4-way image classification set "converted_dataset" from GitHub (julkaswieta/coffee-defects); label vocabulary: defect, longberry, peaberry, premium.

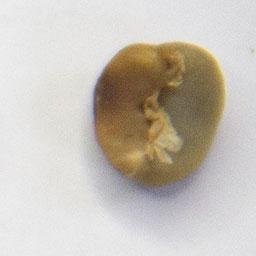
Label: defect

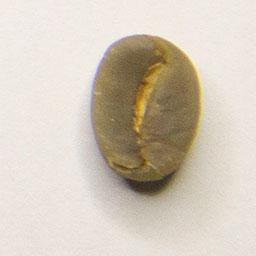
Label: premium

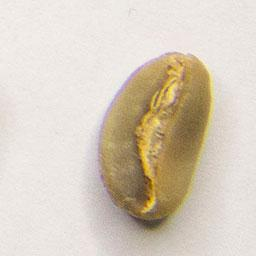
Label: longberry

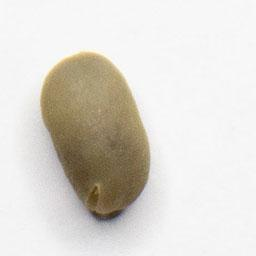
Label: peaberry

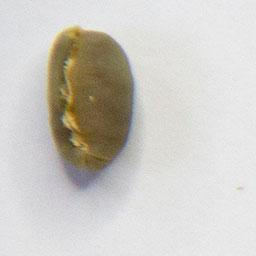
Label: peaberry

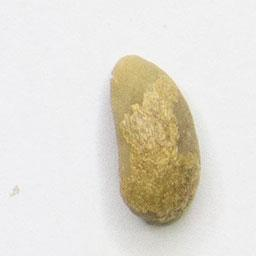
Label: longberry
